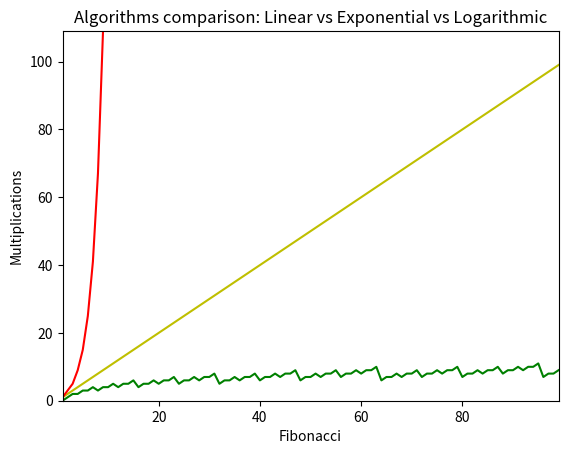

The script that saved this image:
from matplotlib import pyplot as plt
import numpy as np

def fibo_lineal( n ):
    count = 0
    fibo = [ 0, 1 ]
    for _ in range( n ):
        count += 1
        fibo = [ fibo[ 1 ], fibo[ 0 ] + fibo[ 1 ] ]
    return n, count

y = []
for i in range( 1, 100 ):
    y.append( fibo_lineal( i ) )

transposed = np.array( y ).T
x, y = transposed

def fibo_recursive( n ):
    global count
    count += 1
    if( n <= 1 ):
        return n
    return fibo_recursive( n - 1 ) + fibo_recursive( n - 2 )

y2 = []
for i in range( 1, 10 ):
    count = 0
    fibo_recursive( i )
    y2.append( ( i, count ) )


transposed2 = np.array( y2 ).T
x2, y2 = transposed2

BASE_MATRIX = [ [1, 1], [1, 0] ]

def fibo_matrix( matrix, n ):
    global count
    if( n == 1 ):
        return matrix
    if( n % 2 == 0 ):
        count += 1
        return fibo_matrix( np.dot( matrix, matrix ), n // 2 )
    count += 2
    return np.dot( matrix,fibo_matrix( np.dot( matrix, matrix ), n // 2 ) )

y3 = []
for i in range( 1, 100 ):
    count = 0
    fibo_matrix( BASE_MATRIX, i )
    y3.append( ( i, count ) )

transposed = np.array( y3 ).T
x3, y3 = transposed


fig, ax = plt.subplots(1,1)
ax.plot( x, y, c = 'y' )
ax.plot( x2, y2, c = 'r' )
ax.plot( x3, y3, c = 'g' )

plt.autoscale( tight = True )
plt.title( "Algorithms comparison: Linear vs Exponential vs Logarithmic" )
plt.xlabel( "Fibonacci" )
plt.ylabel( "Multiplications" )
plt.show()
